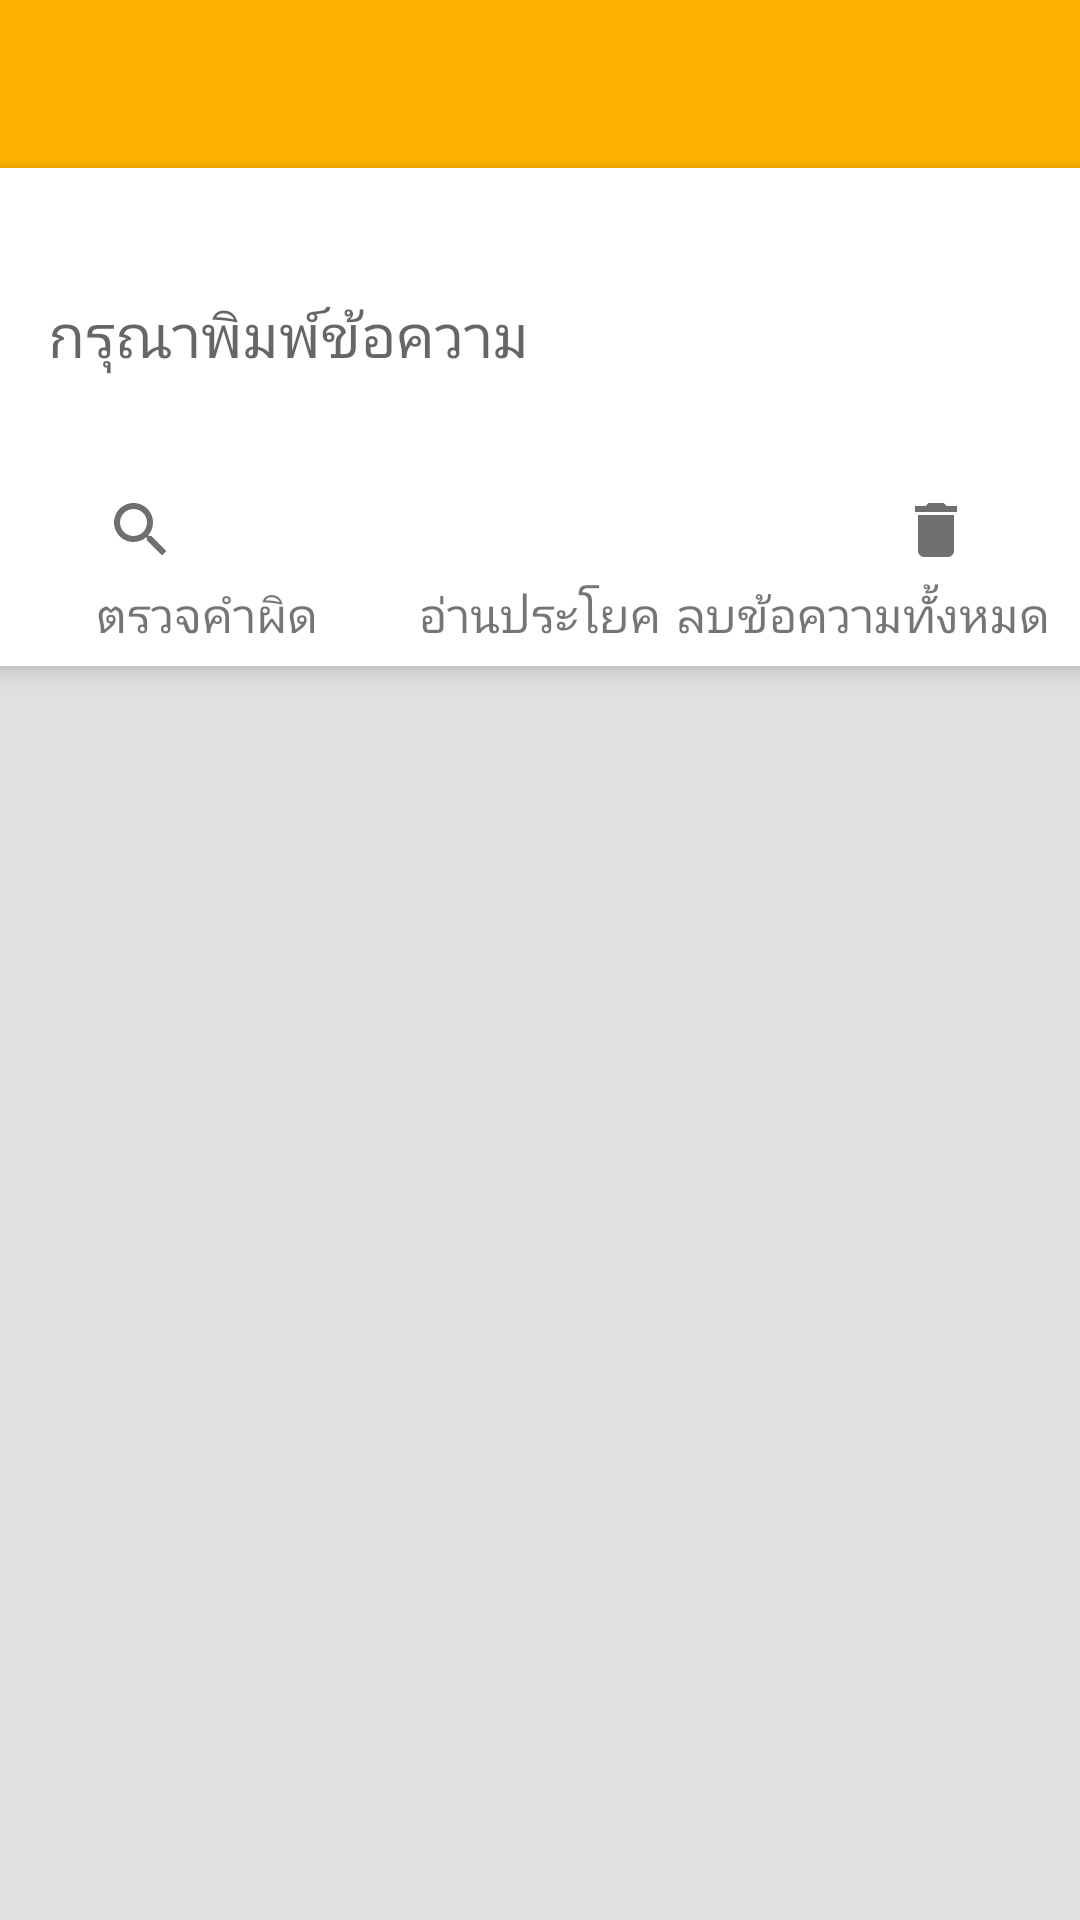

The Android layout XML behind this screen, and the referenced resources:
<!-- AndroidManifest.xml: application theme AppTheme -->
<!-- res/layout/activity_main.xml -->
<?xml version="1.0" encoding="utf-8"?>
<android.support.constraint.ConstraintLayout xmlns:android="http://schemas.android.com/apk/res/android"
    xmlns:app="http://schemas.android.com/apk/res-auto"
    xmlns:tools="http://schemas.android.com/tools"
    android:layout_width="match_parent"
    android:layout_height="match_parent"
    android:background="#ffffff"
    tools:context=".MainActivity"
    tools:layout_editor_absoluteY="81dp">

    <android.support.v7.widget.Toolbar
        android:id="@+id/toolbar1"
        android:layout_width="match_parent"
        android:layout_height="wrap_content"
        android:background="#FFB300"
        app:layout_constraintBottom_toTopOf="@+id/relativeLayout"
        app:titleTextAppearance="@style/Toolbar.TitleText"/> //เปลี่ยน size ที่ styles

    <RelativeLayout
        android:id="@+id/relativeLayout"
        android:layout_width="match_parent"
        android:layout_height="166dp"
        android:background="#FFFFFF"
        android:elevation="4dp"
        app:layout_constraintEnd_toEndOf="parent"
        app:layout_constraintHorizontal_bias="0.0"
        app:layout_constraintStart_toStartOf="parent"
        app:layout_constraintTop_toBottomOf="@+id/toolbar1">

        <EditText
            android:id="@+id/intest"
            android:layout_width="match_parent"
            android:layout_height="111dp"
            android:background="@color/colorPrimary"
            android:hint="กรุณาพิมพ์ข้อความ"
            android:padding="16dp"
            android:stateListAnimator="@null"
            android:textSize="20dp"
            app:layout_constraintHorizontal_bias="1.0"
            app:layout_constraintStart_toStartOf="parent"
            tools:focusable="auto" />

        <ImageView
            android:id="@+id/Search"
            android:layout_width="wrap_content"
            android:layout_height="wrap_content"
            android:layout_above="@+id/textView2"
            android:layout_alignParentStart="true"
            android:layout_marginStart="35dp"
            android:layout_marginBottom="5dp"
            app:srcCompat="@drawable/ic_search_black_24dp"
            tools:ignore="VectorDrawableCompat" />

        <ImageView
            android:id="@+id/Voice"
            android:layout_width="wrap_content"
            android:layout_height="wrap_content"
            android:layout_alignTop="@+id/Search"
            android:layout_centerHorizontal="true"
            app:srcCompat="@drawable/ic_volume_up_black_24dp"
            tools:ignore="VectorDrawableCompat" />

        <ImageView
            android:id="@+id/Clear"
            android:layout_width="wrap_content"
            android:layout_height="wrap_content"
            android:layout_alignParentEnd="true"
            android:layout_alignTop="@+id/Search"
            android:layout_marginEnd="36dp"
            app:srcCompat="@drawable/ic_delete_black_24dp"
            tools:ignore="VectorDrawableCompat" />

        <TextView
            android:id="@+id/textView2"
            android:layout_width="wrap_content"
            android:layout_height="wrap_content"
            android:layout_marginBottom="6dp"
            android:textSize="16dp"
            android:layout_alignParentBottom="true"
            android:layout_alignParentStart="true"
            android:layout_marginStart="32dp"
            android:text="ตรวจคำผิด" />

        <TextView
            android:id="@+id/textView3"
            android:layout_width="wrap_content"
            android:layout_height="wrap_content"
            android:textSize="16dp"
            android:layout_marginBottom="6dp"
            android:layout_alignParentBottom="true"
            android:layout_centerHorizontal="true"
            android:text="อ่านประโยค" />

        <TextView
            android:id="@+id/textView4"
            android:layout_width="wrap_content"
            android:layout_height="wrap_content"
            android:textSize="16dp"
            android:layout_marginBottom="6dp"
            android:layout_marginEnd="10dp"
            android:layout_alignParentBottom="true"
            android:layout_alignParentEnd="true"
            android:text="ลบข้อความทั้งหมด" />


    </RelativeLayout>

    <RelativeLayout
        android:id="@+id/relativeLayout2"
        android:layout_width="match_parent"
        android:layout_height="match_parent"
        android:layout_marginTop="220dp"
        android:background="#E0E0E0"
        app:layout_constraintBottom_toBottomOf="parent"
        app:layout_constraintEnd_toEndOf="parent"
        app:layout_constraintStart_toStartOf="parent"
        app:layout_constraintTop_toTopOf="parent">

        <ExpandableListView

            android:id="@+id/recycler1"
            android:layout_width="match_parent"
            android:layout_height="match_parent"
            android:layout_marginTop="10dp"
            android:layout_marginStart="10dp"
            android:layout_marginEnd="10dp"
            android:scrollbars="vertical"
            app:layout_constraintBottom_toBottomOf="parent"
            app:layout_constraintEnd_toEndOf="parent"
            app:layout_constraintStart_toStartOf="parent"
            app:layout_constraintTop_toTopOf="parent"
            app:layout_constraintVertical_bias="1.0"
            tools:listitem="@layout/listviewrecycler"
            android:groupIndicator="@null"/>

    </RelativeLayout>


</android.support.constraint.ConstraintLayout>
<!-- res/layout/listviewrecycler.xml (included above) -->
<?xml version="1.0" encoding="utf-8"?>
<RelativeLayout xmlns:android="http://schemas.android.com/apk/res/android"
    xmlns:app="http://schemas.android.com/apk/res-auto"
    android:layout_width="match_parent"
    android:layout_height="wrap_content"
    android:layout_marginBottom="1dp"
    android:padding="16dp"
    android:background="#FFD54F"
    android:layout_marginLeft="5dp"
    android:layout_marginRight="5dp">

<TextView
    android:id="@+id/textlayout"
    android:padding="8dp"
    android:textSize="20dp"
    android:textColor="#000000"
    android:layout_alignParentTop="true"
    android:layout_width="match_parent"
    android:layout_height="wrap_content"
    />

</RelativeLayout>
<!-- resources referenced by this layout -->
<resources>
  <color name="colorPrimary">#FFFFFF</color>
  <!-- drawable ic_delete_black_24dp (drawable) -->
  <vector xmlns:android="http://schemas.android.com/apk/res/android"
          android:width="24dp"
          android:height="24dp"
          android:viewportWidth="24.0"
          android:viewportHeight="24.0">
      <path
          android:fillColor="#90000000"
          android:pathData="M6,19c0,1.1 0.9,2 2,2h8c1.1,0 2,-0.9 2,-2V7H6v12zM19,4h-3.5l-1,-1h-5l-1,1H5v2h14V4z"/>
  </vector>
  <!-- drawable ic_search_black_24dp (drawable) -->
  <vector xmlns:android="http://schemas.android.com/apk/res/android"
          android:width="24dp"
          android:height="24dp"
          android:viewportWidth="24.0"
          android:viewportHeight="24.0">
      <path
          android:fillColor="#90000000"
          android:pathData="M15.5,14h-0.79l-0.28,-0.27C15.41,12.59 16,11.11 16,9.5 16,5.91 13.09,3 9.5,3S3,5.91 3,9.5 5.91,16 9.5,16c1.61,0 3.09,-0.59 4.23,-1.57l0.27,0.28v0.79l5,4.99L20.49,19l-4.99,-5zM9.5,14C7.01,14 5,11.99 5,9.5S7.01,5 9.5,5 14,7.01 14,9.5 11.99,14 9.5,14z"/>
  </vector>
  <style name="Toolbar.TitleText" parent="TextAppearance.Widget.AppCompat.Toolbar.Title">
          <item name="android:textSize">26dp</item>
      </style>
  <style name="AppTheme" parent="Theme.AppCompat.Light.NoActionBar">
          
          <item name="colorPrimary">@color/colorPrimary</item>
          <item name="colorPrimaryDark">@color/colorPrimaryDark</item>
          <item name="colorAccent">@color/colorAccent</item>
          <item name="android:textSize">18dp</item>
      </style>
  <color name="colorPrimaryDark">#FFFFFF   </color>
  <color name="colorAccent">#000000</color>
</resources>
